Run: headless pygame with SDL's dummy video driver; simulated clock (each Clock.tick advances the game by its frame time, no real sleeping); random seed 0; keys injected as events and as key.get_pressed() state; mouse plan: one left click at the window centre at the start of phase 2, then a move to the lower-right quarter at the start of phase 3.
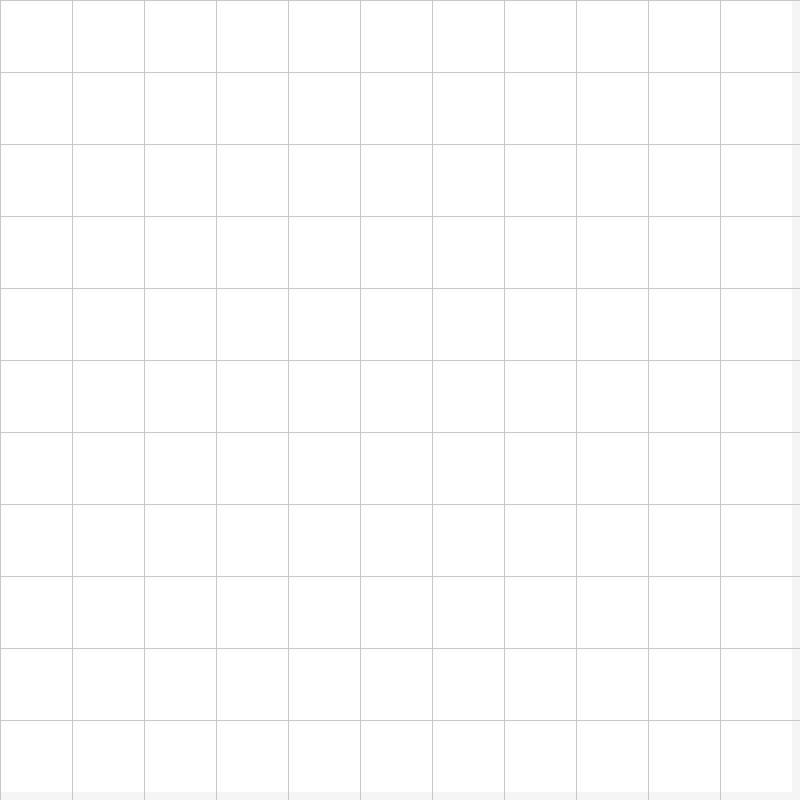
Frame 1 of 4 · flips 1–60 · no input
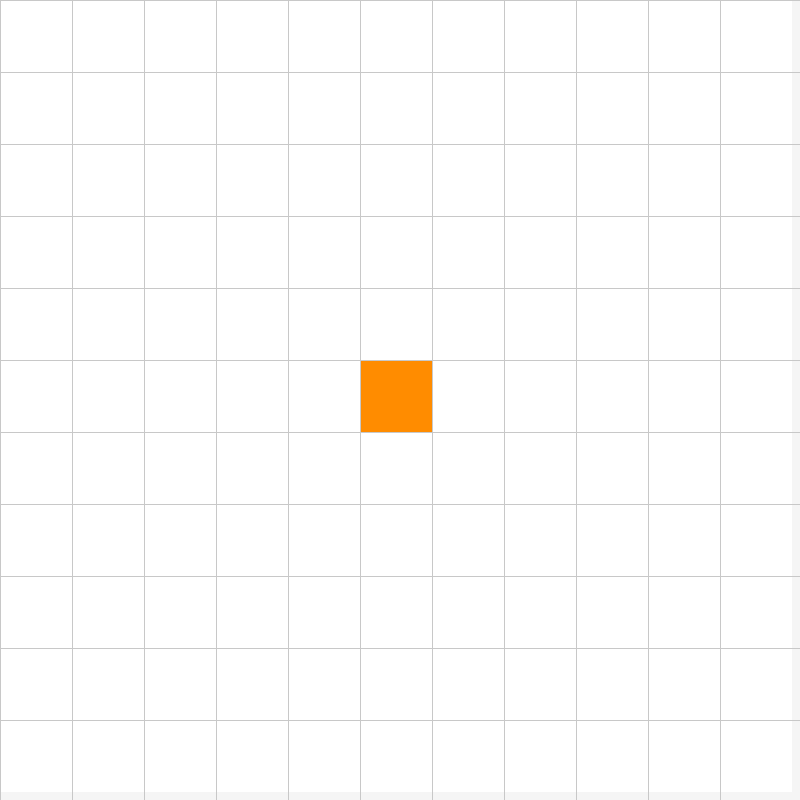
Frame 2 of 4 · flips 61–180 · clicked the window centre · tapped SPACE, RETURN · held RIGHT (→), D
Frame 3 of 4 · flips 181–300 · moved the mouse to the lower-right quarter · held DOWN (↓), S · screen unchanged from frame 2, image omitted
Frame 4 of 4 · flips 301–420 · held LEFT (←), A, UP (↑), W · screen unchanged from frame 3, image omitted

The pygame program that drew these frames:

import pygame

pygame.init()

ANCHO_VENTANA = 800
VENTANA = pygame.display.set_mode((ANCHO_VENTANA, ANCHO_VENTANA))
pygame.display.set_caption("Visualización de Nodos · A* (LA/LC)")

THEMES = {
    "claro": {
        "default": (255, 255, 255),
        "wall": (30, 30, 30),
        "grid": (200, 200, 200),
        "open": (102, 204, 0),
        "closed": (0, 102, 204),
        "start": (255, 140, 0),
        "end": (154, 0, 154),
        "path": (30, 144, 255),
        "background": (245, 245, 245),
        "text": (25, 25, 25),
        "panel_bg": (255, 255, 255, 215)
    },
    "oscuro": {
        "default": (40, 40, 40),
        "wall": (95, 95, 95),
        "grid": (70, 70, 70),
        "open": (0, 180, 115),
        "closed": (0, 120, 210),
        "start": (255, 140, 0),
        "end": (170, 0, 170),
        "path": (0, 153, 255),
        "background": (25, 25, 25),
        "text": (230, 230, 230),
        "panel_bg": (50, 50, 50, 180)
    },
    "pastel": {
        "default": (250, 248, 239),
        "wall": (120, 110, 100),
        "grid": (215, 210, 205),
        "open": (170, 217, 166),
        "closed": (160, 190, 240),
        "start": (255, 201, 120),
        "end": (198, 143, 198),
        "path": (143, 190, 255),
        "background": (250, 248, 239),
        "text": (90, 80, 70),
        "panel_bg": (255, 255, 255, 230)
    }
}
active_theme_names = list(THEMES.keys())
active_theme_index = 0
def theme():
    return THEMES[active_theme_names[active_theme_index]]

class Nodo:
    def __init__(self, fila, col, ancho, total_filas):
        self.fila = fila
        self.col = col
        self.x = col * ancho
        self.y = fila * ancho
        self.ancho = ancho
        self.total_filas = total_filas
        self.estado = 'default'
        self.color = theme()['default']

    def get_pos(self):
        return self.fila, self.col

    def es_pared(self):
        return self.estado == 'wall'

    def es_inicio(self):
        return self.estado == 'start'

    def es_fin(self):
        return self.estado == 'end'

    def restablecer(self):
        self.estado = 'default'
        self.color = theme()['default']

    def hacer_inicio(self):
        self.estado = 'start'
        self.color = theme()['start']

    def hacer_pared(self):
        self.estado = 'wall'
        self.color = theme()['wall']

    def hacer_fin(self):
        self.estado = 'end'
        self.color = theme()['end']
    
    def hacer_la(self):
        self.estado = 'open'
        self.color = theme()['open']
        
    def hacer_lc(self):
        self.estado = 'closed'
        self.color = theme()['closed']
        
    def hacer_camino(self):
        self.estado = 'path'
        self.color = theme()['path']

    def dibujar(self, ventana):
        pygame.draw.rect(ventana, self.color, (self.x, self.y, self.ancho, self.ancho))
        if self.estado == 'path':
            pygame.draw.rect(ventana, theme()['grid'], (self.x, self.y, self.ancho, self.ancho), 1)

class NodoAStar(Nodo):
    def __init__(self, fila, col, ancho, total_filas, padre=None, distancia=None, h=None):
        super().__init__(fila, col, ancho, total_filas)
        if distancia is not None and h is not None:
            self.distancia = distancia
            self.h = h
            self.total = distancia + h
            self.padre = padre
        else:
            self.distancia = float("inf")
            self.h = float("inf")
            self.total = float("inf")
            self.padre = None
        self.vecinos = []

    def actualizar_vecinos(self, grid, fin):
        self.vecinos = []
        if self.fila < self.total_filas - 1 and not grid[self.fila + 1][self.col].es_pared():
            self.vecinos.append(NodoAStar(grid[self.fila + 1][self.col].fila, 
                                          grid[self.fila + 1][self.col].col, 
                                          self.ancho, self.total_filas, 
                                          self, 
                                          self.distancia + 10, 
                                          abs(fin.fila - (self.fila + 1)) * 10 + abs(fin.col - self.col) * 10))
        if self.fila > 0 and not grid[self.fila - 1][self.col].es_pared():
            self.vecinos.append(NodoAStar(grid[self.fila - 1][self.col].fila, 
                                          grid[self.fila - 1][self.col].col, 
                                          self.ancho, self.total_filas, self, 
                                          self.distancia + 10, 
                                          abs(fin.fila - (self.fila - 1)) * 10 + abs(fin.col - self.col) * 10))
        if self.col < self.total_filas - 1 and not grid[self.fila][self.col + 1].es_pared():
            self.vecinos.append(NodoAStar(grid[self.fila][self.col + 1].fila, 
                                          grid[self.fila][self.col + 1].col, 
                                          self.ancho, 
                                          self.total_filas, 
                                          self, 
                                          self.distancia + 10, 
                                          abs(fin.fila - self.fila) * 10 + abs(fin.col - (self.col + 1)) * 10))
        if self.col > 0 and not grid[self.fila][self.col - 1].es_pared():
            self.vecinos.append(NodoAStar(grid[self.fila][self.col - 1].fila, 
                                          grid[self.fila][self.col - 1].col, 
                                          self.ancho, 
                                          self.total_filas, 
                                          self, 
                                          self.distancia + 10, 
                                          abs(fin.fila - self.fila) * 10 + abs(fin.col - (self.col - 1)) * 10))
        if self.fila < self.total_filas - 1 and self.col < self.total_filas - 1 and not grid[self.fila + 1][self.col + 1].es_pared():
            self.vecinos.append(NodoAStar(grid[self.fila + 1][self.col + 1].fila, 
                                          grid[self.fila + 1][self.col + 1].col, 
                                          self.ancho, 
                                          self.total_filas, 
                                          self, 
                                          self.distancia + 15, 
                                          abs(fin.fila - (self.fila + 1)) * 10 + abs(fin.col - (self.col + 1)) * 10))
        if self.fila < self.total_filas - 1 and self.col > 0 and not grid[self.fila + 1][self.col - 1].es_pared():
            self.vecinos.append(NodoAStar(grid[self.fila + 1][self.col - 1].fila, 
                                          grid[self.fila + 1][self.col - 1].col, 
                                          self.ancho, 
                                          self.total_filas, 
                                          self, 
                                          self.distancia + 15, 
                                          abs(fin.fila - (self.fila + 1)) * 10 + abs(fin.col - (self.col - 1)) * 10))
        if self.fila > 0 and self.col < self.total_filas - 1 and not grid[self.fila - 1][self.col + 1].es_pared():
            self.vecinos.append(NodoAStar(grid[self.fila - 1][self.col + 1].fila, 
                                          grid[self.fila - 1][self.col + 1].col, 
                                          self.ancho, 
                                          self.total_filas, 
                                          self, 
                                          self.distancia + 15, 
                                          abs(fin.fila - (self.fila - 1)) * 10 + abs(fin.col - (self.col + 1)) * 10))
        if self.fila > 0 and self.col > 0 and not grid[self.fila - 1][self.col - 1].es_pared():
            self.vecinos.append(NodoAStar(grid[self.fila - 1][self.col - 1].fila, 
                                          grid[self.fila - 1][self.col - 1].col, 
                                          self.ancho, 
                                          self.total_filas, 
                                          self, 
                                          self.distancia + 15, 
                                          abs(fin.fila - (self.fila - 1)) * 10 + abs(fin.col - (self.col - 1)) * 10))

def crear_grid(filas, ancho):
    grid = []
    ancho_nodo = ancho // filas
    for i in range(filas):
        grid.append([])
        for j in range(filas):
            nodo = Nodo(i, j, ancho_nodo, filas)
            grid[i].append(nodo)
    return grid

def dibujar_grid(ventana, filas, ancho):
    color_grid = theme()['grid']
    ancho_nodo = ancho // filas
    for i in range(filas):
        pygame.draw.line(ventana, color_grid, (0, i * ancho_nodo), (ancho, i * ancho_nodo))
        for j in range(filas):
            pygame.draw.line(ventana, color_grid, (j * ancho_nodo, 0), (j * ancho_nodo, ancho))

def dibujar(ventana, grid, filas, ancho):
    ventana.fill(theme()['background'])
    for fila in grid:
        for nodo in fila:
            nodo.dibujar(ventana)
    dibujar_grid(ventana, filas, ancho)
    pygame.display.update()

def obtener_click_pos(pos, filas, ancho):
    ancho_nodo = ancho // filas
    x, y = pos
    fila = y // ancho_nodo
    col = x // ancho_nodo
    return fila, col

def algoritmo_aStar(fin, lc, la, grid, actual, inicio):
    while(actual.fila != fin.fila or actual.col != fin.col):
        actual.actualizar_vecinos(grid, fin)
        for vecino in actual.vecinos:
            if la.get((vecino.fila, vecino.col)) is None and lc.get((vecino.fila, vecino.col)) is None:
                la[(vecino.fila, vecino.col)] = vecino
                if(vecino.fila != fin.fila or vecino.col != fin.col):
                    grid[vecino.fila][vecino.col].hacer_la()
            elif la.get((vecino.fila, vecino.col)) is not None and vecino.total < la[(vecino.fila, vecino.col)].total:
                la[(vecino.fila, vecino.col)] = vecino
        minValue = min(la.values(), key=lambda x: x.total).total if la else float("inf")
        actual = None
        for key in la:
            if la[key].total == minValue:
                actual = la[key]
                break
        if actual is None:
            return
        lc[(actual.fila, actual.col)] = actual
        la.pop((actual.fila, actual.col))
        if actual.fila != fin.fila or actual.col != fin.col:
            grid[actual.fila][actual.col].hacer_lc()
      
    if(actual.fila == fin.fila and actual.col == fin.col):
        while actual.padre:
            actual = actual.padre
            if (actual.fila != fin.fila or actual.col != fin.col) and (actual.fila != inicio.fila or actual.col != inicio.col):
                grid[actual.fila][actual.col].hacer_camino()
        for key in la:
            nodo = la[key]
        for key in lc:
            nodo = lc[key]

def main(ventana, ancho):
    FILAS = 11
    grid = crear_grid(FILAS, ancho)
    inicio = None
    fin = None
    corriendo = True

    while corriendo:
        dibujar(ventana, grid, FILAS, ancho)
        for event in pygame.event.get():
            if event.type == pygame.QUIT:
                corriendo = False

            if pygame.mouse.get_pressed()[0]:
                pos = pygame.mouse.get_pos()
                fila, col = obtener_click_pos(pos, FILAS, ancho)
                nodo = grid[fila][col]
                if not inicio and nodo != fin:
                    inicio = nodo
                    inicio.hacer_inicio()
                elif not fin and nodo != inicio:
                    fin = nodo
                    fin.hacer_fin()
                elif nodo != fin and nodo != inicio:
                    if not nodo.es_pared():
                        nodo.hacer_pared()

            elif pygame.mouse.get_pressed()[2]:
                pos = pygame.mouse.get_pos()
                fila, col = obtener_click_pos(pos, FILAS, ancho)
                nodo = grid[fila][col]
                nodo.restablecer()
                if nodo == inicio:
                    inicio = None
                elif nodo == fin:
                    fin = None

            if event.type == pygame.KEYDOWN:
                if event.key == pygame.K_RETURN:
                    if(inicio and fin):
                        actual = NodoAStar(inicio.fila, inicio.col, inicio.ancho, inicio.total_filas, None, 0, 0)
                        lc = {}
                        la = {}
                        lc[(actual.fila, actual.col)] = actual
                        algoritmo_aStar(fin, lc, la, grid, actual, inicio)
                if event.key in (pygame.K_c, pygame.K_r):
                    inicio = None
                    fin = None
                    grid = crear_grid(FILAS, ancho)
                if event.key == pygame.K_t:
                    global active_theme_index
                    active_theme_index = (active_theme_index + 1) % len(active_theme_names)
                    for fila in grid:
                        for nodo in fila:
                            estado = nodo.estado
                            metodo = {
                                'default': nodo.restablecer,
                                'wall': nodo.hacer_pared,
                                'open': nodo.hacer_la,
                                'closed': nodo.hacer_lc,
                                'startclear': nodo.hacer_inicio,
                                'end': nodo.hacer_fin,
                                'path': nodo.hacer_camino
                            }[estado]
                            metodo()

    pygame.quit()

if __name__ == '__main__':
    main(VENTANA, ANCHO_VENTANA)
